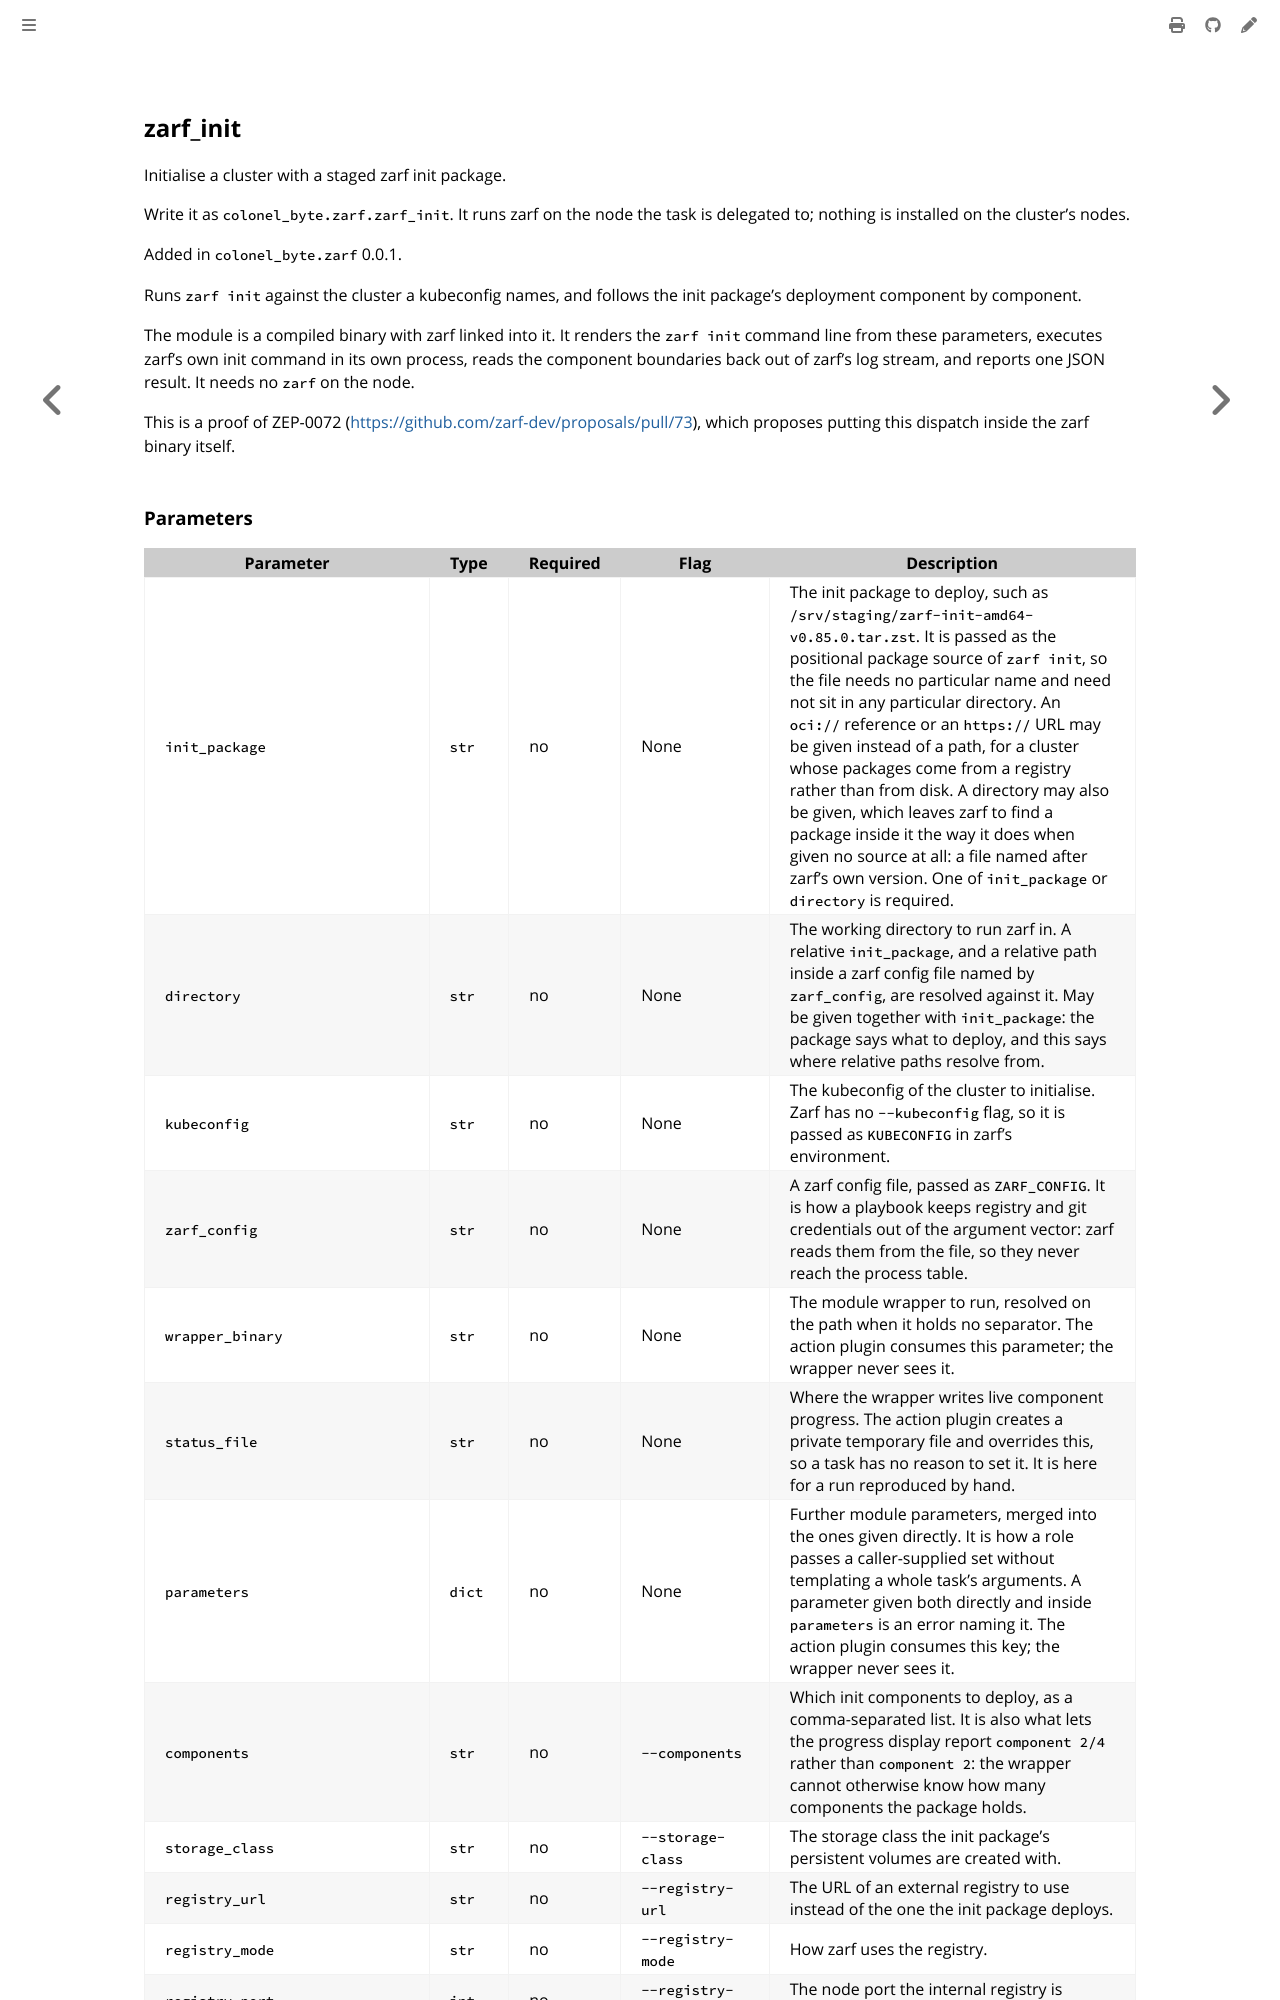

repository: colonel-byte/ansible-collection-zarf · page: ansible/module_init.html · generator: mdbook

<!-- Page generated by colonel-byte/ansible-collection-zarf; DO NOT EDIT -->

## zarf_init

Initialise a cluster with a staged zarf init package.

Write it as `colonel_byte.zarf.zarf_init`. It runs zarf on the node the task is delegated to; nothing is installed on the cluster's nodes.

Added in `colonel_byte.zarf` 0.0.1.

Runs `zarf init` against the cluster a kubeconfig names, and follows the init package's deployment component by component.

The module is a compiled binary with zarf linked into it. It renders the `zarf init` command line from these parameters, executes zarf's own init command in its own process, reads the component boundaries back out of zarf's log stream, and reports one JSON result. It needs no `zarf` on the node.

This is a proof of ZEP-0072 (<https://github.com/zarf-dev/proposals/pull/73>), which proposes putting this dispatch inside the zarf binary itself.
